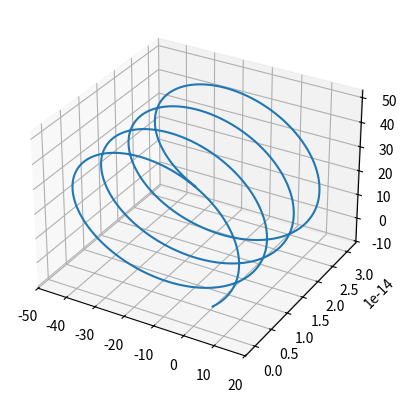

Write the Python code that produced this figure.
# -*- coding: utf-8 -*-
"""
[redacted]
Muon project
"""
# =============================================================================
# Imports
# =============================================================================
import numpy as np
import matplotlib.pyplot as plt
from mpl_toolkits.mplot3d import Axes3D


# =============================================================================
# Classes
# =============================================================================
class muon:
    def __init__(self, position, velocity):

        self.mass = 1.883531627e-28
        self.charge = 1
        self.mass_energy = 105.6583745e6
        self.halflife = 2.2969811e-6
        self.spin = 0.5
        self.gamma_u = 2*np.pi*135.5e6
        
        self.pos = np.array(position, dtype="float64")
        self.vel = np.array(velocity, dtype="float64")
        self.accel = np.array([0, 0, 0], dtype="float64")
        

class positron:
    def __init__(self, ):
        self.mass = 9.10938356e-31
        self.charge = 1
        self.mass_energy = 0.5109989461e6
        self.spin = 0.5


# =============================================================================
# Functions
# =============================================================================
def larmor_freq(mag_field, gyro_ratio):
    """
    Returns Larmor frequency
    """
    return mag_field * gyro_ratio


def pos_emit_dir(asym, theta):
    """
    Returns the direction of emitted positron
    """
    return 1 + asym*np.cos(theta)


def asym(Nb, Nf):
    """
    Returns the assymetry of the measurement
    """
    return (Nb - Nf) / (Nb + Nf)


def mag_field(B0, theta):
    """
    Define magnetic fild in a plane X=theta and Y=phi
    """
    return [0, B0*np.sin(theta), B0*np.cos(theta)]


def mag_force(q, v, B):
    """
    Returns magnetic force
    F = q ( B X v)
    """
    return q*(np.cross(v, B))


def muon_accel(mu, field):
    """
    Returns muon acceleration under magntic field
    """
    force = mag_force(mu.charge, mu.vel, field)
    accel = force / mu.mass_energy
    return accel


def get_magnitude(vector):
    """
    Returns magnitude of 3-d vector
    """
    return np.sqrt((vector[0]**2 + vector[1]**2 + vector[2]**2))


def get_gauss(tesla):
    return (tesla/1e4)


# =============================================================================
# Main
# =============================================================================
field = np.array(mag_field(500000, np.pi/2))

#particles = []
#for i in range(1):
    #rand_pos, rand_vel = np.random.randint(-1000, 1000, size=(2, 3))
    #particles.append(muon(rand_pos, rand_vel))
pos = [2*np.pi, 0, 0]
vel = [0.1, 0, 0.1]
m1 = muon(pos, vel)
m1.accel = muon_accel(m1, field)
dt = 0.5
count = 5000
N = int(count/dt)
m1_pos = np.zeros([N, 3], dtype="float64")
i=0
while i < N:
    m1.accel = muon_accel(m1, field)
    m1.vel += m1.accel*dt
    m1.pos += m1.vel*dt
    m1_pos[i] = m1.pos
    i += 1

# =============================================================================
# Plotting
# =============================================================================
x = m1_pos[0]


fig = plt.figure(1)
ax = fig.add_subplot(111, projection='3d')

ax.plot3D(m1_pos[:,0], m1_pos[:,1], m1_pos[:,2])
